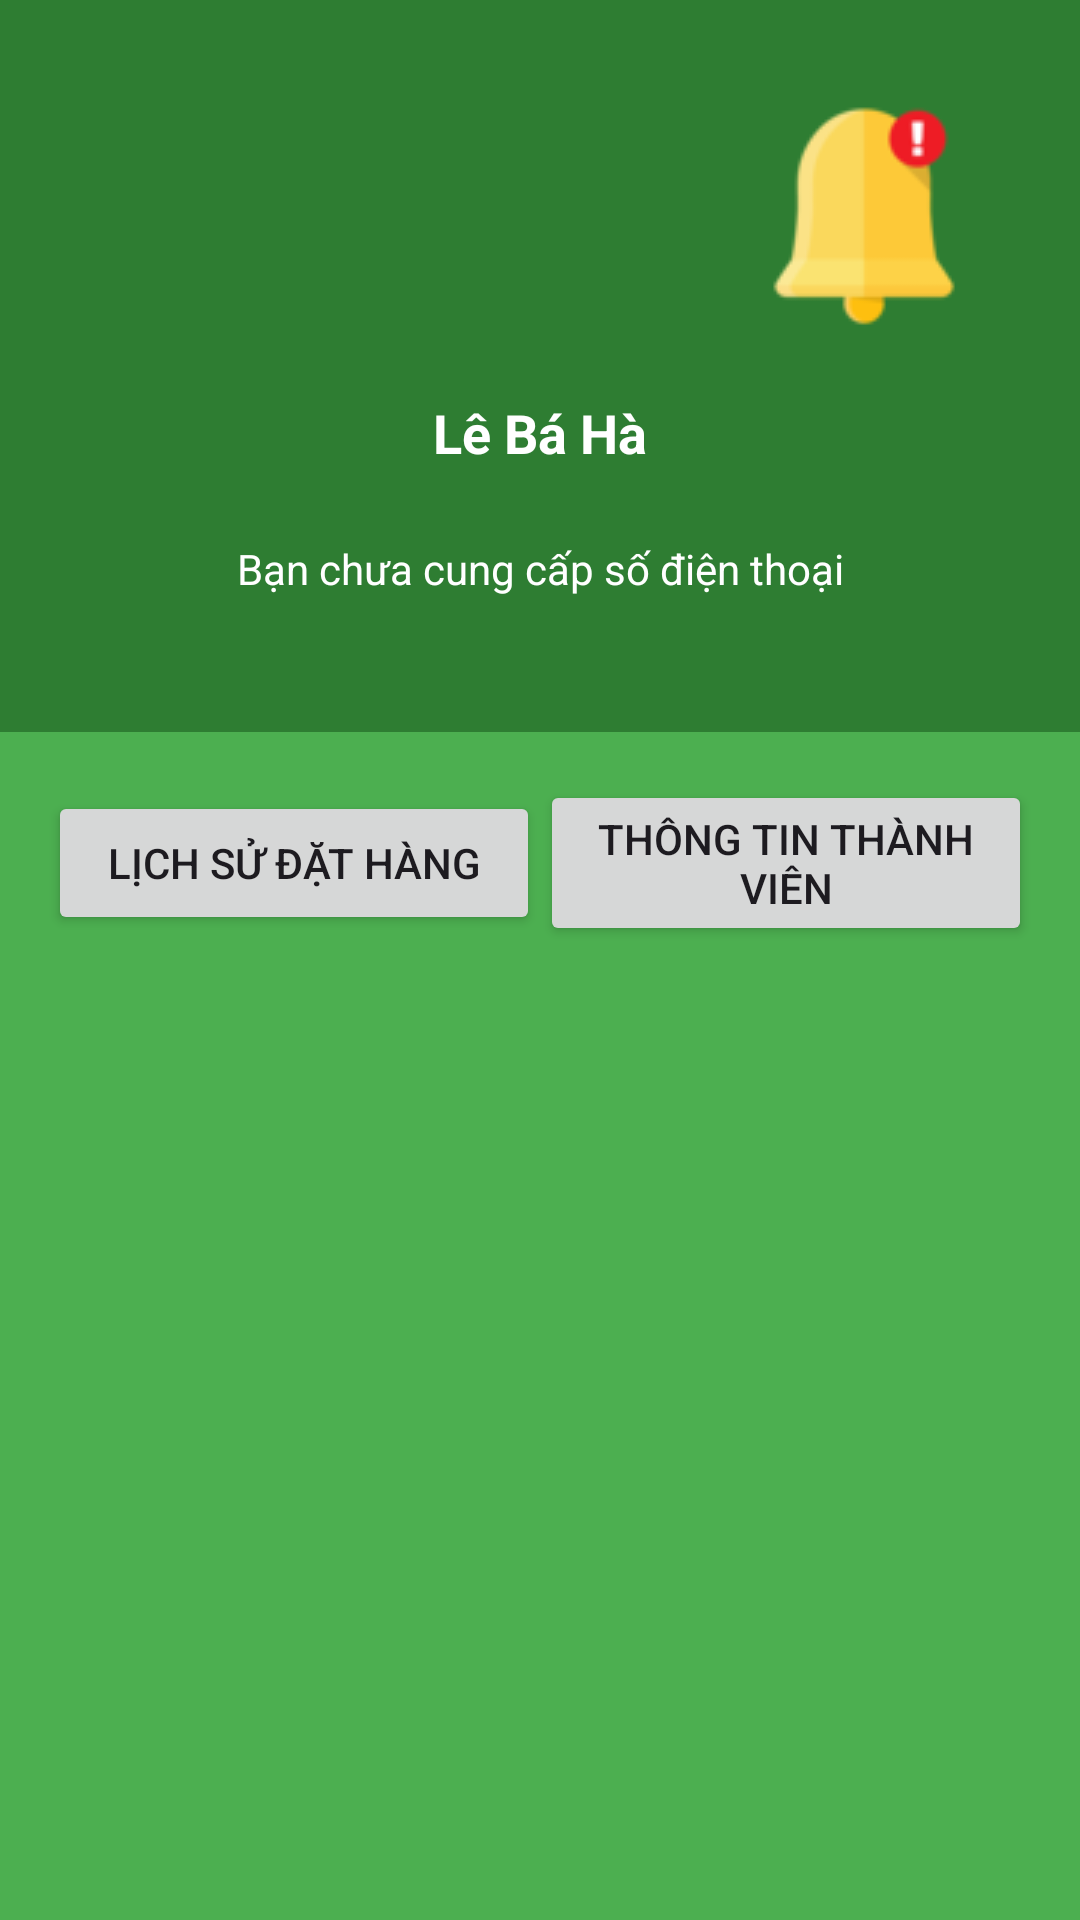

The Android layout XML behind this screen, and the referenced resources:
<!-- AndroidManifest.xml: application theme Theme.PickleballCourtManagementSystem -->
<!-- res/layout/activity_profile.xml -->
<?xml version="1.0" encoding="utf-8"?>
<androidx.constraintlayout.widget.ConstraintLayout
    xmlns:android="http://schemas.android.com/apk/res/android"
    xmlns:app="http://schemas.android.com/apk/res-auto"
    xmlns:tools="http://schemas.android.com/tools"
    android:layout_width="match_parent"
    android:layout_height="match_parent"
    tools:context=".ProfileActivity"
    android:background="@color/green">

    
    <androidx.constraintlayout.widget.ConstraintLayout
        android:id="@+id/header"
        android:layout_width="match_parent"
        android:layout_height="wrap_content"
        android:background="@color/dark_green"
        android:padding="16dp"
        app:layout_constraintTop_toTopOf="parent"
        app:layout_constraintStart_toStartOf="parent"
        app:layout_constraintEnd_toEndOf="parent">

        
        <com.google.android.material.imageview.ShapeableImageView
            android:id="@+id/imgAvatar"
            android:layout_width="100dp"
            android:layout_height="100dp"
            android:src="@drawable/avatar"
            android:scaleType="centerCrop"
            android:layout_marginTop="16dp"
            app:shapeAppearanceOverlay="@style/CircleImageView"
            app:layout_constraintTop_toTopOf="parent"
            app:layout_constraintStart_toStartOf="parent"
            app:layout_constraintEnd_toEndOf="parent"/>

        
        <TextView
            android:id="@+id/userName"
            android:layout_width="wrap_content"
            android:layout_height="wrap_content"
            android:text="Lê Bá Hà"
            android:textSize="18sp"
            android:textStyle="bold"
            android:textColor="@android:color/white"
            app:layout_constraintTop_toBottomOf="@id/imgAvatar"
            app:layout_constraintStart_toStartOf="parent"
            app:layout_constraintEnd_toEndOf="parent"/>

        
        <TextView
            android:id="@+id/phoneNumber"
            android:layout_width="wrap_content"
            android:layout_height="wrap_content"
            android:text="Bạn chưa cung cấp số điện thoại"
            android:textSize="14sp"
            android:textColor="@android:color/white"
            app:layout_constraintTop_toBottomOf="@id/userName"
            app:layout_constraintStart_toStartOf="parent"
            app:layout_constraintEnd_toEndOf="parent"/>

        <ImageButton
            android:id="@+id/bottom_nav_menu_in_profile"
            android:layout_width="wrap_content"
            android:layout_height="wrap_content"
            android:layout_margin="8dp"
            android:layout_marginEnd="280dp"
            android:background="?attr/selectableItemBackgroundBorderless"
            android:src="@drawable/notififcation"
            app:layout_constraintEnd_toEndOf="parent"
            app:layout_constraintTop_toTopOf="parent" />
    </androidx.constraintlayout.widget.ConstraintLayout>

    <LinearLayout
        android:id="@+id/ll_buttons"
        android:layout_width="match_parent"
        android:layout_height="wrap_content"
        android:orientation="horizontal"
        android:layout_marginTop="16dp"
        android:layout_marginStart="16dp"
        android:layout_marginEnd="16dp"
        android:gravity="center"
        app:layout_constraintTop_toBottomOf="@id/header"
        app:layout_constraintStart_toStartOf="parent"
        app:layout_constraintEnd_toEndOf="parent">

        <Button
            android:id="@+id/btn_order_history"
            android:layout_width="0dp"
            android:layout_height="wrap_content"
            android:layout_weight="1"
            android:text="Lịch sử đặt hàng" />

        <Button
            android:id="@+id/btn_member_info"
            android:layout_width="0dp"
            android:layout_height="wrap_content"
            android:layout_weight="1"
            android:text="Thông tin thành viên" />
    </LinearLayout>

    <androidx.recyclerview.widget.RecyclerView
        android:id="@+id/listOrderHistory"
        android:layout_width="match_parent"
        android:layout_height="0dp"
        android:layout_marginTop="16dp"
        android:padding="16dp"
        app:layout_constraintTop_toBottomOf="@id/ll_buttons"
        app:layout_constraintBottom_toBottomOf="parent"
        app:layout_constraintStart_toStartOf="parent"
        app:layout_constraintEnd_toEndOf="parent"/>

</androidx.constraintlayout.widget.ConstraintLayout>
<!-- resources referenced by this layout -->
<resources>
  <color name="dark_green">#2E7D32</color>
  <color name="green">#4CAF50</color>
  <!-- drawable notififcation: png bitmap (drawable, 7177 bytes) -->
  <style name="CircleImageView" parent="">
          <item name="cornerFamily">rounded</item>
          <item name="cornerSize">50%</item>
      </style>
  <style name="Theme.PickleballCourtManagementSystem" parent="Base.Theme.PickleballCourtManagementSystem" />
  <style name="Base.Theme.PickleballCourtManagementSystem" parent="Theme.Material3.DayNight.NoActionBar">
          <item name="android:minHeight">48dp</item>
      </style>
</resources>
